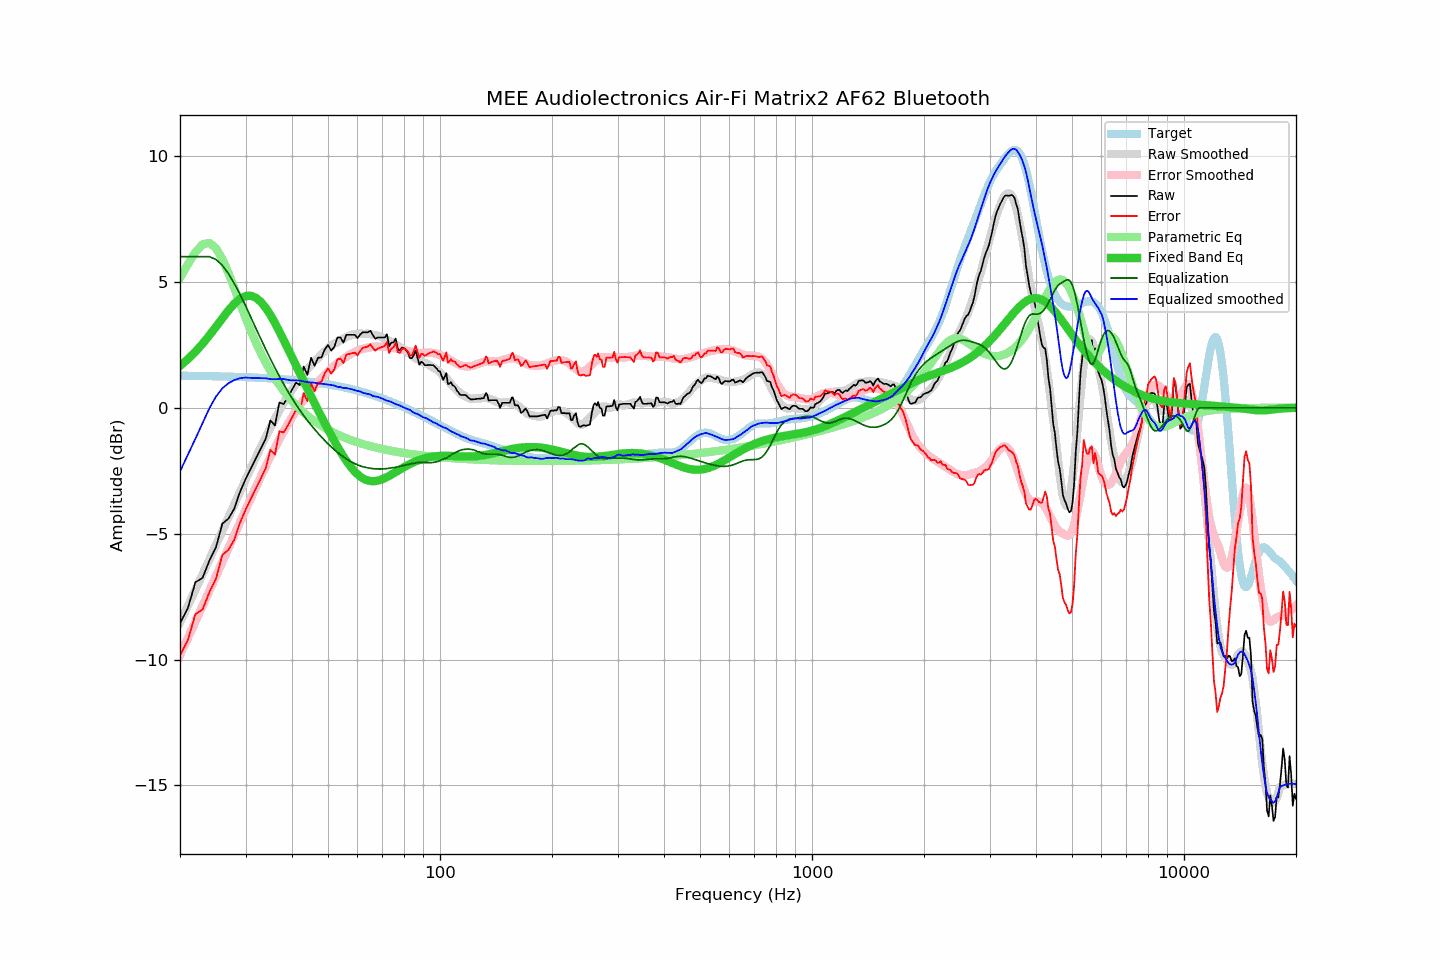

The table this chart was drawn from, first rows:
frequency, raw, error, smoothed, error_smoothed, equalization, parametric_eq, equalized_raw, equalized_smoothed, target
20, -8.56, -9.84, -8.53, -9.81, 6.00, 1.66, -2.56, -2.53, 1.27
21, -7.95, -9.22, -7.87, -9.14, 6.00, 1.93, -1.95, -1.87, 1.27
22, -6.93, -8.20, -7.23, -8.50, 6.00, 2.22, -0.93, -1.23, 1.27
23, -6.75, -8.01, -6.61, -7.87, 6.00, 2.54, -0.75, -0.61, 1.26
24, -6.06, -7.32, -6.01, -7.26, 6.00, 2.88, -0.06, -0.01, 1.26
25, -5.53, -6.78, -5.44, -6.68, 5.89, 3.22, 0.35, 0.45, 1.25
26, -4.60, -5.85, -4.88, -6.11, 5.66, 3.56, 1.05, 0.77, 1.24
27, -4.40, -5.64, -4.35, -5.57, 5.32, 3.87, 0.92, 0.98, 1.24
28, -4.00, -5.23, -3.83, -5.05, 4.93, 4.13, 0.93, 1.10, 1.23
29, -3.34, -4.56, -3.33, -4.54, 4.51, 4.33, 1.17, 1.17, 1.22
30, -2.84, -4.06, -2.86, -4.06, 4.06, 4.44, 1.22, 1.20, 1.21
31, -2.41, -3.62, -2.41, -3.60, 3.60, 4.45, 1.18, 1.19, 1.21
32, -2.00, -3.20, -1.97, -3.15, 3.15, 4.37, 1.15, 1.18, 1.20
33, -1.61, -2.80, -1.55, -2.73, 2.73, 4.20, 1.11, 1.17, 1.19
34, -1.23, -2.41, -1.15, -2.32, 2.32, 3.97, 1.09, 1.17, 1.18
35, -0.50, -1.67, -0.80, -1.94, 1.94, 3.68, 1.44, 1.14, 1.17
36, -0.70, -1.86, -0.45, -1.59, 1.59, 3.37, 0.88, 1.13, 1.16
37, 0.21, -0.94, -0.11, -1.25, 1.25, 3.03, 1.46, 1.14, 1.14
38, 0.15, -0.98, 0.20, -0.94, 0.94, 2.69, 1.09, 1.14, 1.13
39, 0.42, -0.70, 0.46, -0.65, 0.65, 2.35, 1.07, 1.11, 1.12
40, 0.71, -0.40, 0.71, -0.38, 0.38, 2.01, 1.09, 1.09, 1.10
41, 1.00, -0.09, 0.95, -0.13, 0.13, 1.68, 1.13, 1.09, 1.09
42, 0.90, -0.18, 1.17, 0.10, -0.10, 1.36, 0.80, 1.08, 1.07
43, 1.64, 0.58, 1.35, 0.31, -0.31, 1.05, 1.33, 1.04, 1.06
44, 1.31, 0.27, 1.52, 0.50, -0.50, 0.75, 0.80, 1.02, 1.04
45, 1.99, 0.96, 1.69, 0.69, -0.69, 0.46, 1.30, 1.00, 1.03
46, 1.67, 0.66, 1.85, 0.85, -0.85, 0.18, 0.81, 1.00, 1.01
47, 1.99, 1.00, 1.97, 1.01, -1.01, -0.09, 0.98, 0.96, 0.99
48, 2.00, 1.03, 2.12, 1.16, -1.16, -0.36, 0.83, 0.96, 0.97
49, 2.32, 1.37, 2.24, 1.30, -1.30, -0.61, 1.01, 0.94, 0.95
50, 2.49, 1.56, 2.36, 1.44, -1.44, -0.86, 1.05, 0.92, 0.93
51, 2.27, 1.36, 2.46, 1.55, -1.55, -1.10, 0.71, 0.90, 0.91
52, 2.42, 1.53, 2.55, 1.67, -1.67, -1.32, 0.75, 0.88, 0.88
53, 2.79, 1.93, 2.60, 1.77, -1.77, -1.54, 1.02, 0.83, 0.86
54, 2.79, 1.95, 2.69, 1.86, -1.86, -1.74, 0.92, 0.82, 0.84
55, 2.59, 1.77, 2.73, 1.95, -1.95, -1.93, 0.64, 0.78, 0.81
56, 2.90, 2.11, 2.81, 2.03, -2.03, -2.11, 0.87, 0.78, 0.79
57, 2.90, 2.14, 2.86, 2.10, -2.10, -2.27, 0.80, 0.76, 0.76
58, 2.90, 2.16, 2.90, 2.16, -2.16, -2.41, 0.73, 0.73, 0.74
59, 2.90, 2.19, 2.91, 2.22, -2.22, -2.54, 0.68, 0.70, 0.71
60, 2.77, 2.09, 2.93, 2.27, -2.27, -2.64, 0.50, 0.67, 0.68
61, 2.91, 2.26, 2.95, 2.31, -2.31, -2.73, 0.60, 0.65, 0.65
62, 3.00, 2.37, 2.93, 2.34, -2.34, -2.80, 0.66, 0.59, 0.62
63, 3.00, 2.40, 2.94, 2.36, -2.36, -2.85, 0.63, 0.57, 0.59
64, 3.00, 2.43, 2.94, 2.39, -2.39, -2.89, 0.61, 0.55, 0.56
65, 3.06, 2.53, 2.93, 2.40, -2.40, -2.91, 0.65, 0.52, 0.53
66, 2.88, 2.38, 2.88, 2.42, -2.42, -2.92, 0.46, 0.47, 0.50
67, 2.74, 2.27, 2.88, 2.43, -2.43, -2.91, 0.31, 0.45, 0.47
68, 2.79, 2.35, 2.87, 2.43, -2.43, -2.89, 0.36, 0.43, 0.44
69, 2.79, 2.38, 2.83, 2.43, -2.43, -2.87, 0.36, 0.40, 0.40
70, 2.79, 2.42, 2.79, 2.43, -2.43, -2.83, 0.36, 0.36, 0.37
71, 2.79, 2.45, 2.74, 2.42, -2.42, -2.80, 0.36, 0.32, 0.34
72, 2.92, 2.61, 2.70, 2.41, -2.41, -2.75, 0.50, 0.28, 0.30
73, 2.45, 2.18, 2.66, 2.40, -2.40, -2.70, 0.05, 0.26, 0.27
74, 2.59, 2.35, 2.62, 2.39, -2.39, -2.66, 0.20, 0.23, 0.23
75, 2.60, 2.40, 2.56, 2.38, -2.38, -2.61, 0.22, 0.19, 0.20
76, 2.75, 2.58, 2.51, 2.36, -2.36, -2.56, 0.38, 0.14, 0.16
77, 2.34, 2.21, 2.46, 2.34, -2.34, -2.50, -0.01, 0.12, 0.13
78, 2.27, 2.18, 2.42, 2.33, -2.33, -2.46, -0.06, 0.09, 0.09
79, 2.39, 2.33, 2.36, 2.31, -2.31, -2.41, 0.08, 0.05, 0.06
... 553 more rows
